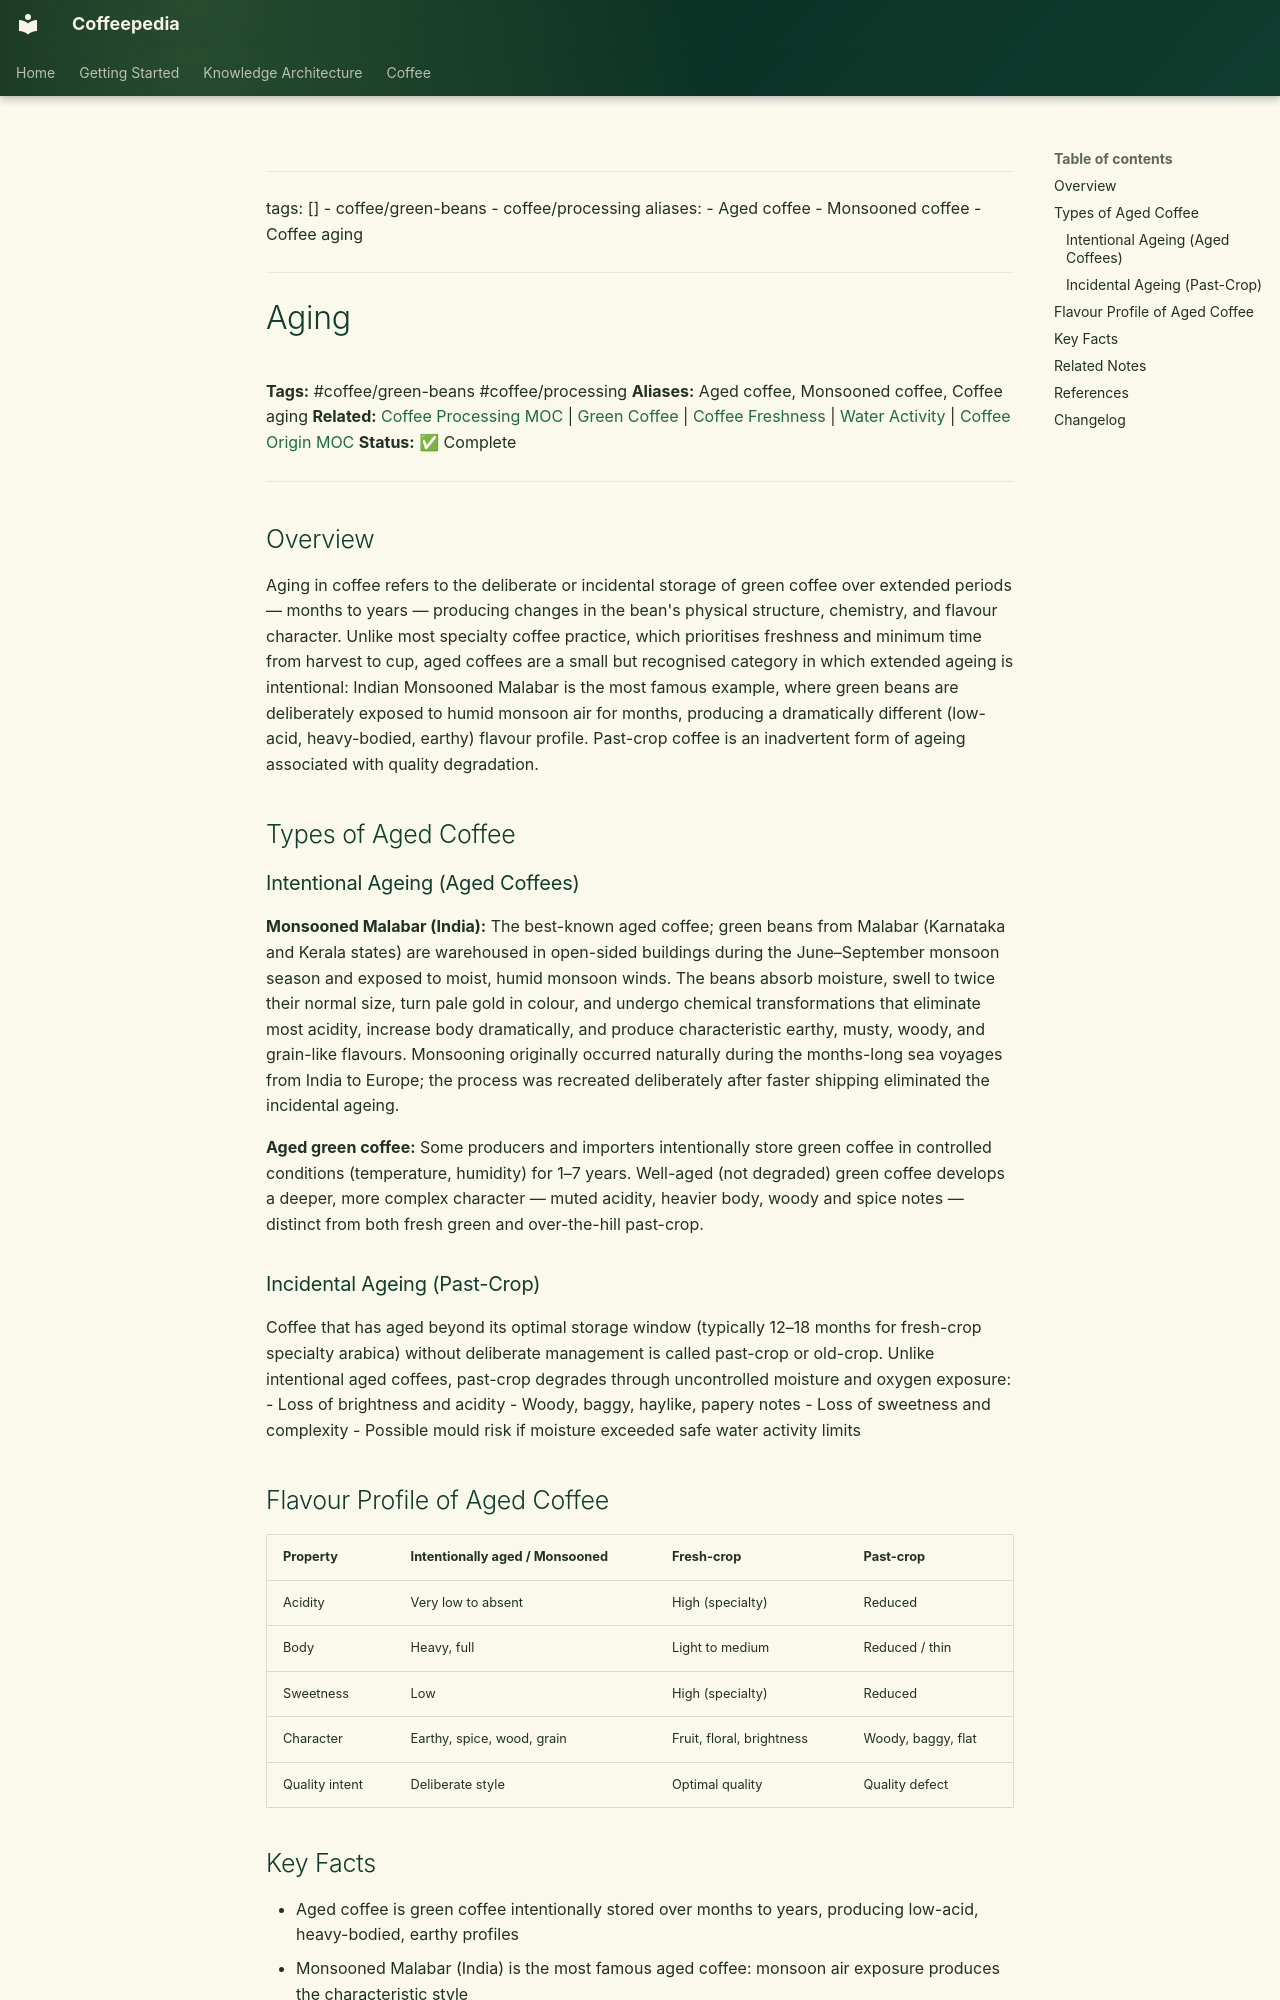

repository: Vauldt/all-about-coffee · page: coffee/green-coffee-beans/aging/index.html · generator: mkdocs

---
tags: []
  - coffee/green-beans
  - coffee/processing
aliases:
  - Aged coffee
  - Monsooned coffee
  - Coffee aging
---

# Aging

**Tags:** #coffee/green-beans #coffee/processing
**Aliases:** Aged coffee, Monsooned coffee, Coffee aging
**Related:** [Coffee Processing MOC](../maps-of-content/coffee-processing-moc.md) | [Green Coffee](green-coffee.md) | [Coffee Freshness](../coffee-roasting/coffee-freshness.md) | [Water Activity](water-activity.md) | [Coffee Origin MOC](../coffee-origin-moc.md)
**Status:** ✅ Complete

---

## Overview

Aging in coffee refers to the deliberate or incidental storage of green coffee over extended periods — months to years — producing changes in the bean's physical structure, chemistry, and flavour character. Unlike most specialty coffee practice, which prioritises freshness and minimum time from harvest to cup, aged coffees are a small but recognised category in which extended ageing is intentional: Indian Monsooned Malabar is the most famous example, where green beans are deliberately exposed to humid monsoon air for months, producing a dramatically different (low-acid, heavy-bodied, earthy) flavour profile. Past-crop coffee is an inadvertent form of ageing associated with quality degradation.

## Types of Aged Coffee

### Intentional Ageing (Aged Coffees)

**Monsooned Malabar (India):**
The best-known aged coffee; green beans from Malabar (Karnataka and Kerala states) are warehoused in open-sided buildings during the June–September monsoon season and exposed to moist, humid monsoon winds. The beans absorb moisture, swell to twice their normal size, turn pale gold in colour, and undergo chemical transformations that eliminate most acidity, increase body dramatically, and produce characteristic earthy, musty, woody, and grain-like flavours. Monsooning originally occurred naturally during the months-long sea voyages from India to Europe; the process was recreated deliberately after faster shipping eliminated the incidental ageing.

**Aged green coffee:**
Some producers and importers intentionally store green coffee in controlled conditions (temperature, humidity) for 1–7 years. Well-aged (not degraded) green coffee develops a deeper, more complex character — muted acidity, heavier body, woody and spice notes — distinct from both fresh green and over-the-hill past-crop.

### Incidental Ageing (Past-Crop)

Coffee that has aged beyond its optimal storage window (typically 12–18 months for fresh-crop specialty arabica) without deliberate management is called past-crop or old-crop. Unlike intentional aged coffees, past-crop degrades through uncontrolled moisture and oxygen exposure:
- Loss of brightness and acidity
- Woody, baggy, haylike, papery notes
- Loss of sweetness and complexity
- Possible mould risk if moisture exceeded safe water activity limits
